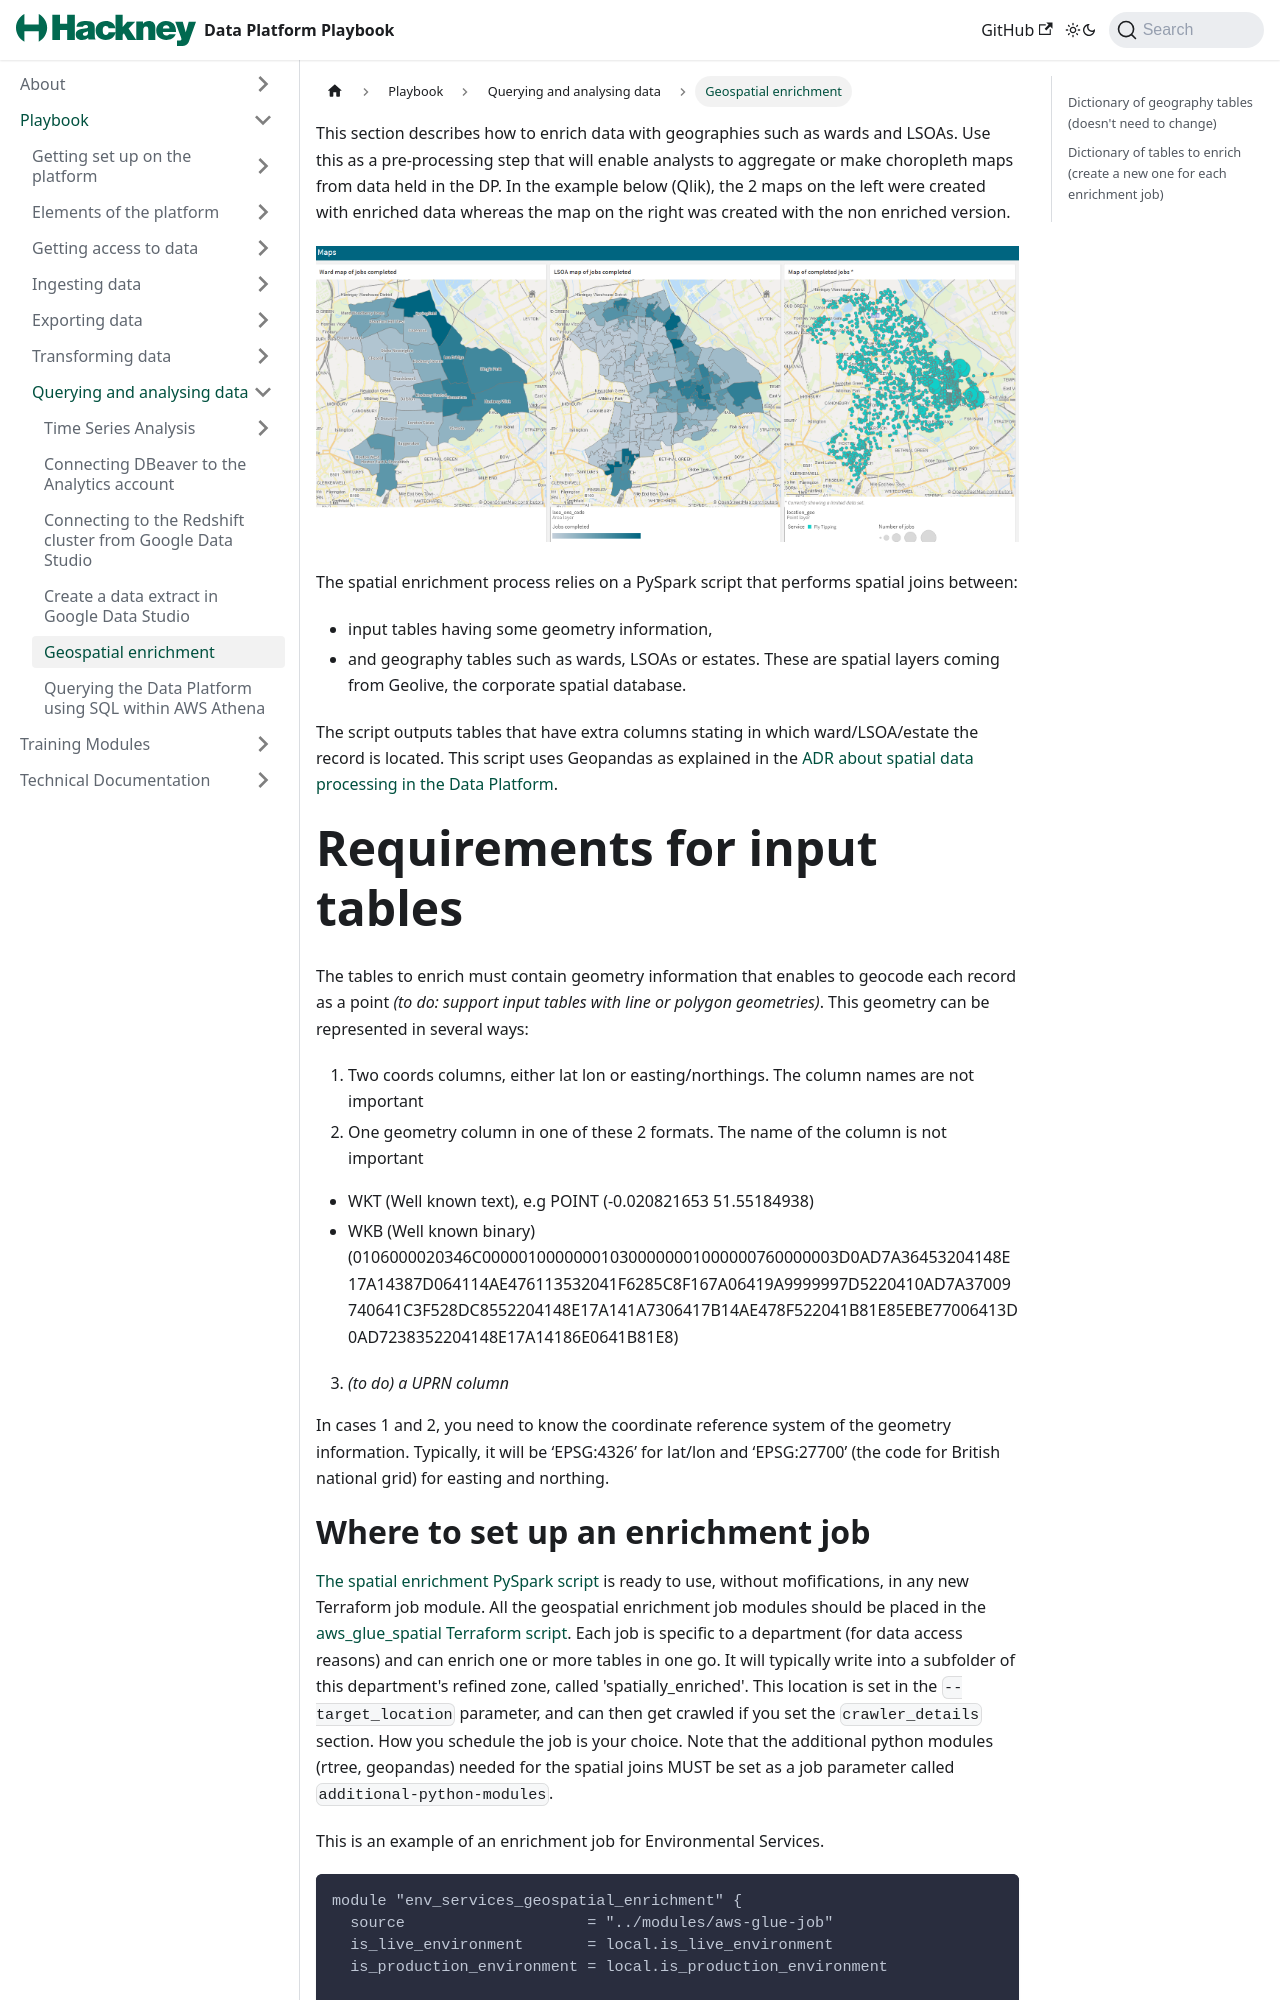

repository: LBHackney-IT/Data-Platform-Playbook · page: playbook/querying-and-analysing-data/geospatial-enrichments.html · generator: jekyll

---
title: Geospatial enrichment
description: "How to perform geospatial enrichment on data held in the data platform"
layout: playbook_js
tags: [playbook]
---

This section describes how to enrich data with geographies such as wards and LSOAs. 
Use this as a pre-processing step that will enable analysts to aggregate or make choropleth maps from data held in the DP. In the example below (Qlik), the 2 maps on the left were created with enriched data whereas the map on the right was created with the non enriched version.

![Street cleaning jobs mapped with or without spatial enrichment](../images/alloy-jobs-with-and-without-spatial-enrichment.png)

The spatial enrichment process relies on a PySpark script that performs spatial joins between: 
- input tables having some geometry information, 
- and geography tables such as wards, LSOAs or estates. These are spatial layers coming from Geolive, the corporate spatial database. 

The script outputs tables that have extra columns stating in which ward/LSOA/estate the record is located.
This script uses Geopandas as explained in the [ADR about spatial data processing in the Data Platform](https://playbook.hackney.gov.uk/Data-Platform-Playbook/architecture-decisions/records/spatial-data-processing).

# Requirements for input tables

The tables to enrich must contain geometry information that enables to geocode each record as a point *(to do: support input tables with line or polygon geometries)*. This geometry can be represented in several ways:
1. Two coords columns, either lat lon or easting/northings. The column names are not important
2. One geometry column in one of these 2 formats. The name of the column is not important
- WKT (Well known text), e.g POINT (-0.020821653 51.55184938) 
- WKB (Well known binary) (0106000020346C000001000000010300000001000000760000003D0AD7A36453204148E17A14387D064114AE476113532041F6285C8F167A06419A9999997D5220410AD7A37009740641C3F528DC8552204148E17A141A7306417B14AE478F522041B81E85EBE77006413D0AD7238352204148E17A14186E0641B81E8)
3. *(to do) a UPRN column*

In cases 1 and 2, you need to know the coordinate reference system of the geometry information. Typically, it will be ‘EPSG:4326’ for lat/lon and ‘EPSG:27700’ (the code for British national grid) for easting and northing.
